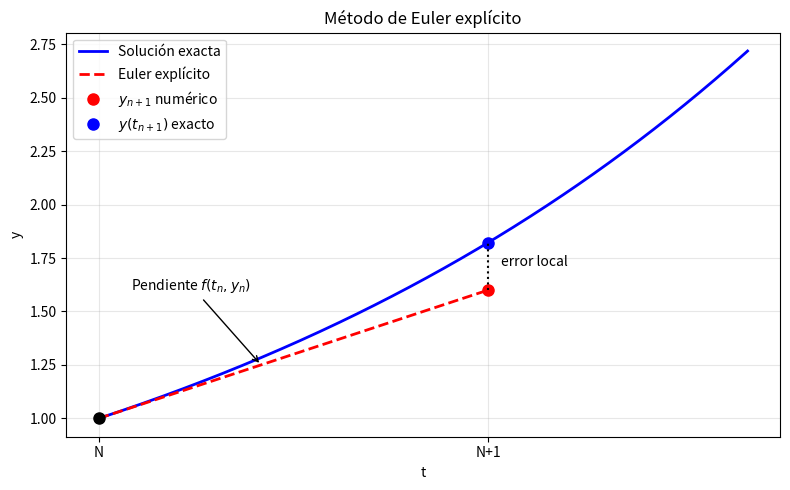

The matplotlib source for this figure:
import numpy as np
import matplotlib.pyplot as plt

# Ecuación: y' = y, y(0) = 1
f = lambda t, y: y
y_exact = lambda t: np.exp(t)

# Punto inicial
tn = 0.0
yn = 1.0
h = 0.6

# Euler explícito
tn1 = tn + h
yn1 = yn + h * f(tn, yn)

# Solución exacta
y_real = y_exact(tn1)

# Curva exacta
t = np.linspace(0, 1.0, 300)
y = y_exact(t)

# Recta tangente (Euler)
tt = np.linspace(tn, tn1, 100)
ytan = yn + f(tn, yn) * (tt - tn)

plt.figure(figsize=(8,5))

# Solución exacta
plt.plot(t, y, 'b', lw=2, label='Solución exacta')

# Tangente de Euler
plt.plot(tt, ytan, 'r--', lw=2, label='Euler explícito')

# Puntos
plt.plot(tn, yn, 'ko', ms=8)
plt.plot(tn1, yn1, 'ro', ms=8, label=r'$y_{n+1}$ numérico')
plt.plot(tn1, y_real, 'bo', ms=8, label=r'$y(t_{n+1})$ exacto')

# Flecha pendiente
plt.annotate('Pendiente $f(t_n,y_n)$',
             xy=(0.25, 1.25),
             xytext=(0.05, 1.6),
             arrowprops=dict(arrowstyle='->'))

# Segmento de error
plt.plot([tn1, tn1], [yn1, y_real], 'k:', lw=1.5)
plt.text(tn1 + 0.02, (yn1+y_real)/2, 'error local')

plt.xlabel('t')
plt.xticks([tn, tn1], ['N', 'N+1'])
plt.ylabel('y')
plt.title('Método de Euler explícito')
plt.grid(True, alpha=0.3)
plt.legend()
plt.tight_layout()

plt.show()
